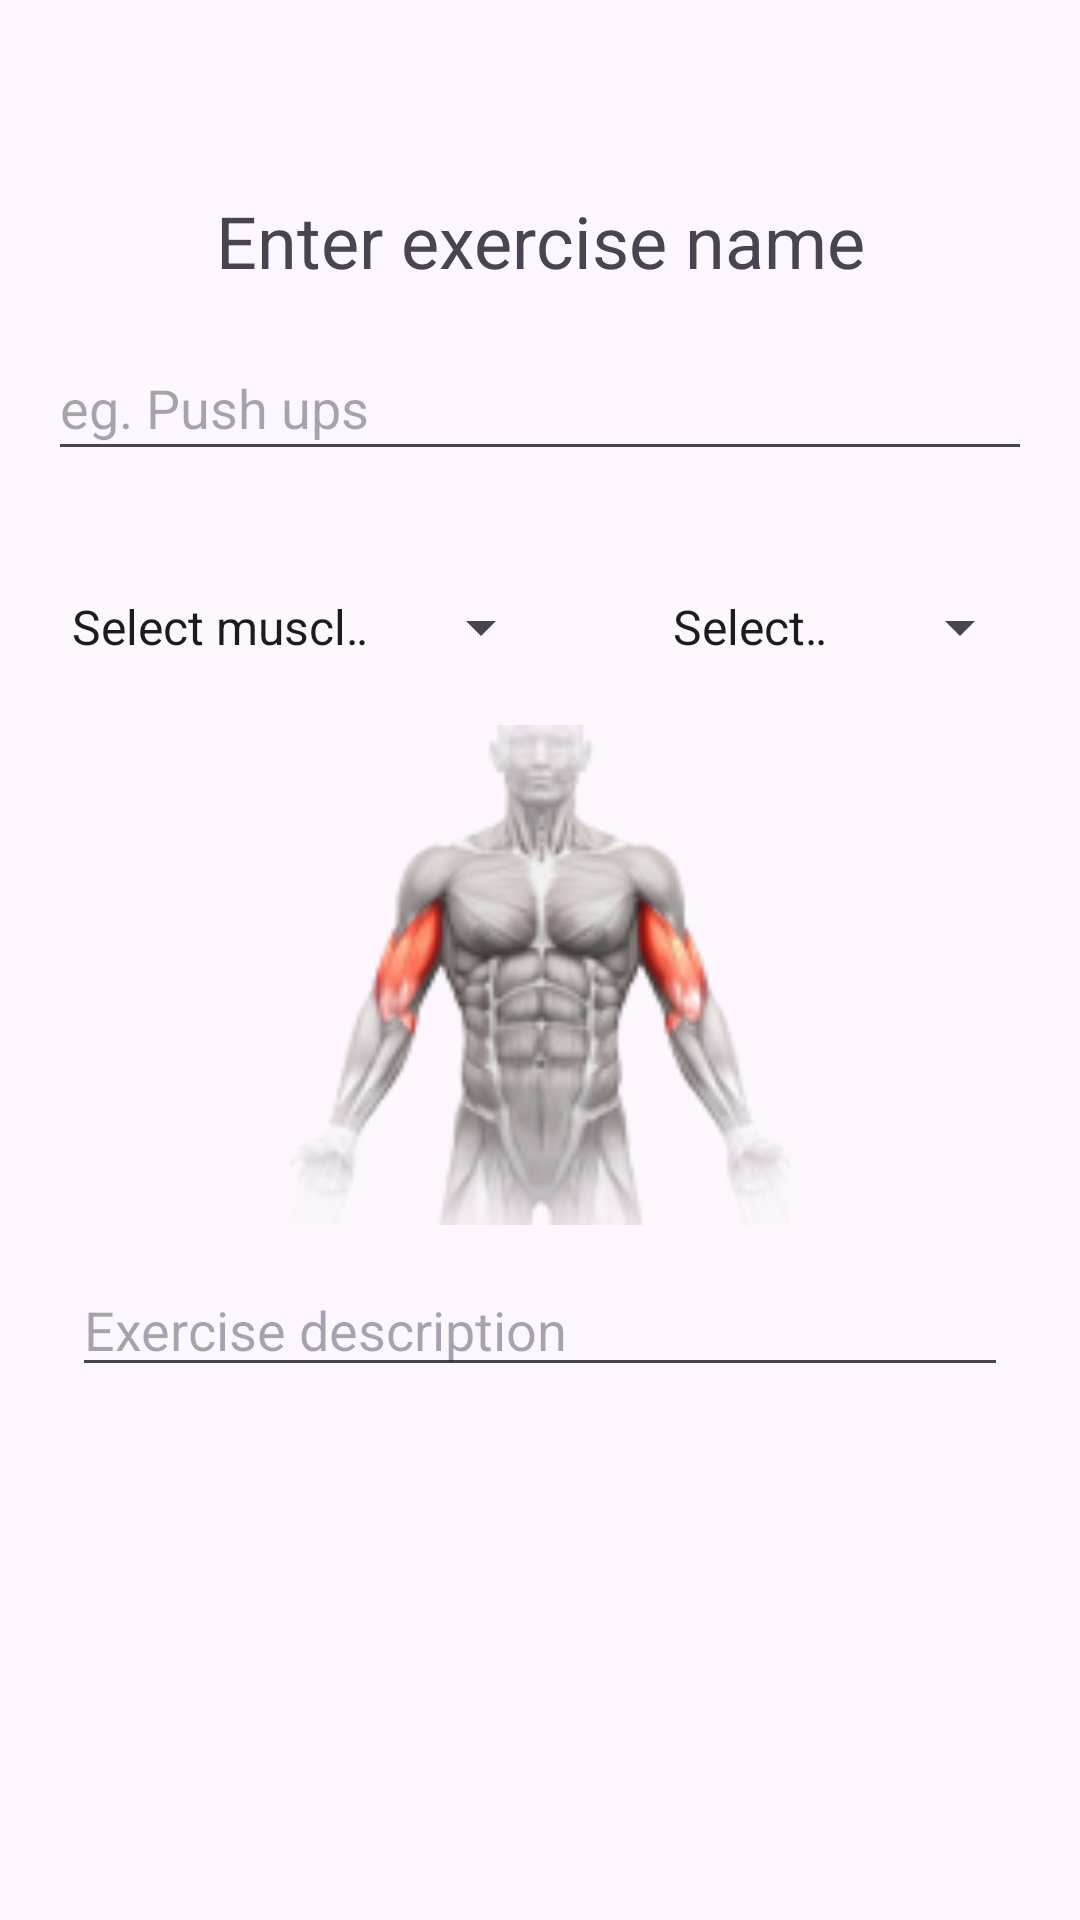

Write the Android layout XML for this screen, with the resource values it uses.
<!-- AndroidManifest.xml: application theme Theme.GymBuddy -->
<!-- res/layout/content_add_exercise.xml -->
<?xml version="1.0" encoding="utf-8"?>
<androidx.constraintlayout.widget.ConstraintLayout xmlns:android="http://schemas.android.com/apk/res/android"
    xmlns:app="http://schemas.android.com/apk/res-auto"
    xmlns:tools="http://schemas.android.com/tools"
    android:layout_width="match_parent"
    android:layout_height="match_parent"
    app:layout_behavior="@string/appbar_scrolling_view_behavior">

    <TextView
        android:id="@+id/enterExer"
        android:layout_width="match_parent"
        android:layout_height="32dp"
        android:layout_marginStart="16dp"
        android:layout_marginLeft="16dp"
        android:layout_marginTop="64dp"
        android:layout_marginEnd="16dp"
        android:layout_marginRight="16dp"
        android:layout_marginBottom="16dp"
        android:contentDescription="@string/enterExer"
        android:gravity="center"
        android:text="@string/enterExer"
        android:textSize="24sp"
        app:layout_constraintBottom_toTopOf="@+id/exercise_name"
        app:layout_constraintEnd_toEndOf="parent"
        app:layout_constraintStart_toStartOf="parent"
        app:layout_constraintTop_toTopOf="parent" />

    <EditText
        android:id="@+id/exercise_name"
        android:layout_width="match_parent"
        android:layout_height="45dp"
        android:layout_marginStart="16dp"
        android:layout_marginLeft="16dp"
        android:layout_marginTop="16dp"
        android:layout_marginEnd="16dp"
        android:layout_marginRight="16dp"
        android:layout_marginBottom="16dp"
        android:ems="10"
        android:hint="@string/example_exercise"
        android:inputType="textPersonName"
        app:layout_constraintEnd_toEndOf="parent"
        app:layout_constraintHorizontal_bias="1.0"
        app:layout_constraintStart_toStartOf="parent"
        app:layout_constraintTop_toBottomOf="@id/enterExer"
        app:layout_constraintVertical_bias="0.0" />


    <TableRow
        android:id="@+id/tableRow"
        android:layout_width="match_parent"
        android:layout_height="wrap_content"
        android:layout_marginTop="24dp"
        android:gravity="center_horizontal"
        app:layout_constraintTop_toBottomOf="@+id/exercise_name"
        tools:layout_editor_absoluteX="-72dp">

        <Spinner
            android:id="@+id/select_group"
            android:layout_width="wrap_content"
            android:layout_height="24dp"
            android:layout_margin="16dp"

            android:layout_weight="1"
            android:entries="@array/muscle_groups"
            android:textSize="18sp" />

        <Spinner
            android:id="@+id/select_secontary_group"
            android:layout_width="wrap_content"
            android:layout_height="24dp"
            android:layout_margin="16dp"

            android:layout_weight="2"
            android:entries="@array/muscle_groups"
            android:textSize="18sp" />

    </TableRow>

    <ImageView
        android:id="@+id/demoMuscleView"
        android:layout_width="wrap_content"
        android:layout_height="wrap_content"
        android:layout_marginTop="24dp"
        android:contentDescription="@string/muscle_group_demo"
        android:scaleX="1.3"
        android:scaleY="1.3"
        android:src="@drawable/biceps"
        app:layout_constraintEnd_toEndOf="@+id/tableRow"
        app:layout_constraintStart_toStartOf="parent"
        app:layout_constraintTop_toBottomOf="@+id/tableRow" />

    <EditText
        android:id="@+id/exerciseDescriptionInput"
        android:layout_width="0dp"
        android:layout_height="wrap_content"
        android:layout_marginStart="24dp"
        android:layout_marginLeft="24dp"
        android:layout_marginTop="32dp"
        android:layout_marginEnd="24dp"
        android:layout_marginRight="24dp"
        android:contentDescription="@string/exersise_description"
        android:ems="10"
        android:hint="@string/exersise_description"
        android:inputType="text"
        app:layout_constraintEnd_toEndOf="parent"
        app:layout_constraintStart_toStartOf="parent"
        app:layout_constraintTop_toBottomOf="@+id/demoMuscleView" />


</androidx.constraintlayout.widget.ConstraintLayout>
<!-- resources referenced by this layout -->
<resources>
  <string-array name="muscle_groups">
          <item>Select muscle group</item>
          <item>Chest</item>
          <item>Back</item>
          <item>Shoulders</item>
          <item>Arms</item>
          <item>Abs</item>
          <item>Legs</item>
          <item>Aerobic</item>
      </string-array>
  <!-- drawable biceps: png bitmap (drawable, 25816 bytes) -->
  <string name="enterExer">Enter exercise name</string>
  <string name="example_exercise">eg. Push ups</string>
  <string name="exersise_description">Exercise description</string>
  <string name="muscle_group_demo">Muscle Group Demo</string>
  <style name="Theme.GymBuddy" parent="Theme.MaterialComponents.DayNight.DarkActionBar">
          
          <item name="colorPrimary">@color/mp_blue</item>
          <item name="colorPrimaryVariant">@color/mp_blue</item>
          <item name="colorOnPrimary">@color/white</item>
          
          <item name="colorSecondary">@color/mp_navy</item>
          <item name="colorSecondaryVariant">@color/mp_navy</item>
          <item name="colorOnSecondary">@color/black</item>
          
          <item name="android:statusBarColor" tools:targetApi="l">@color/mp_navy</item>
          
      </style>
  <color name="mp_blue">#1089FF</color>
  <color name="white">#FFFFFFFF</color>
  <color name="mp_navy">#23374D</color>
  <color name="black">#FF000000</color>
</resources>
